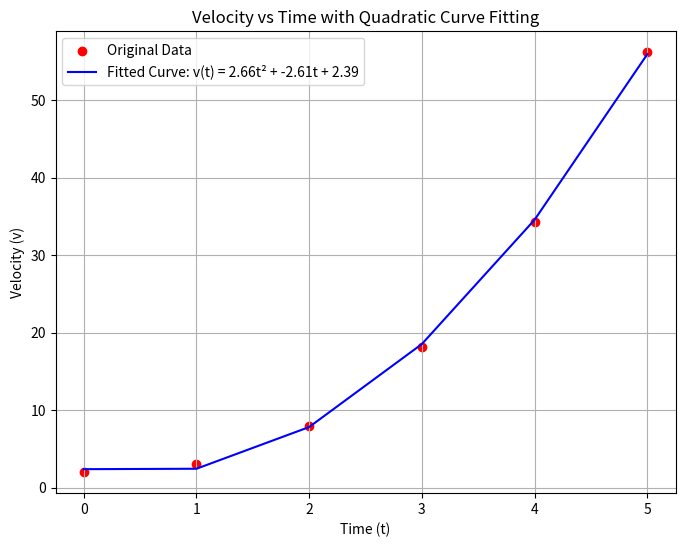

Write the Python code that produced this figure.
import numpy as np
import matplotlib.pyplot as plt
from scipy.optimize import curve_fit

# Sample data: time (t) and velocity (v)
# Replace these with your actual data points
time_data = np.array([0, 1, 2, 3, 4, 5])
velocity_data = np.array([2, 3.1, 7.9, 18.2, 34.3, 56.2])

# Define the quadratic function v(t) = a*t^2 + b*t + c
def quadratic_func(t, a, b, c):
    return a * t**2 + b * t + c

# Use curve fitting to determine the constants a, b, c
params, covariance = curve_fit(quadratic_func, time_data, velocity_data)

# Extract the fitted parameters
a, b, c = params

# Generate fitted curve using the obtained parameters
fitted_velocity = quadratic_func(time_data, a, b, c)

# Plot the original data and fitted curve
plt.figure(figsize=(8, 6))
plt.scatter(time_data, velocity_data, color='red', label='Original Data', marker='o')
plt.plot(time_data, fitted_velocity, label=f'Fitted Curve: v(t) = {a:.2f}t² + {b:.2f}t + {c:.2f}', color='blue')

# Add plot details
plt.title('Velocity vs Time with Quadratic Curve Fitting')
plt.xlabel('Time (t)')
plt.ylabel('Velocity (v)')
plt.legend()
plt.grid(True)
plt.show()